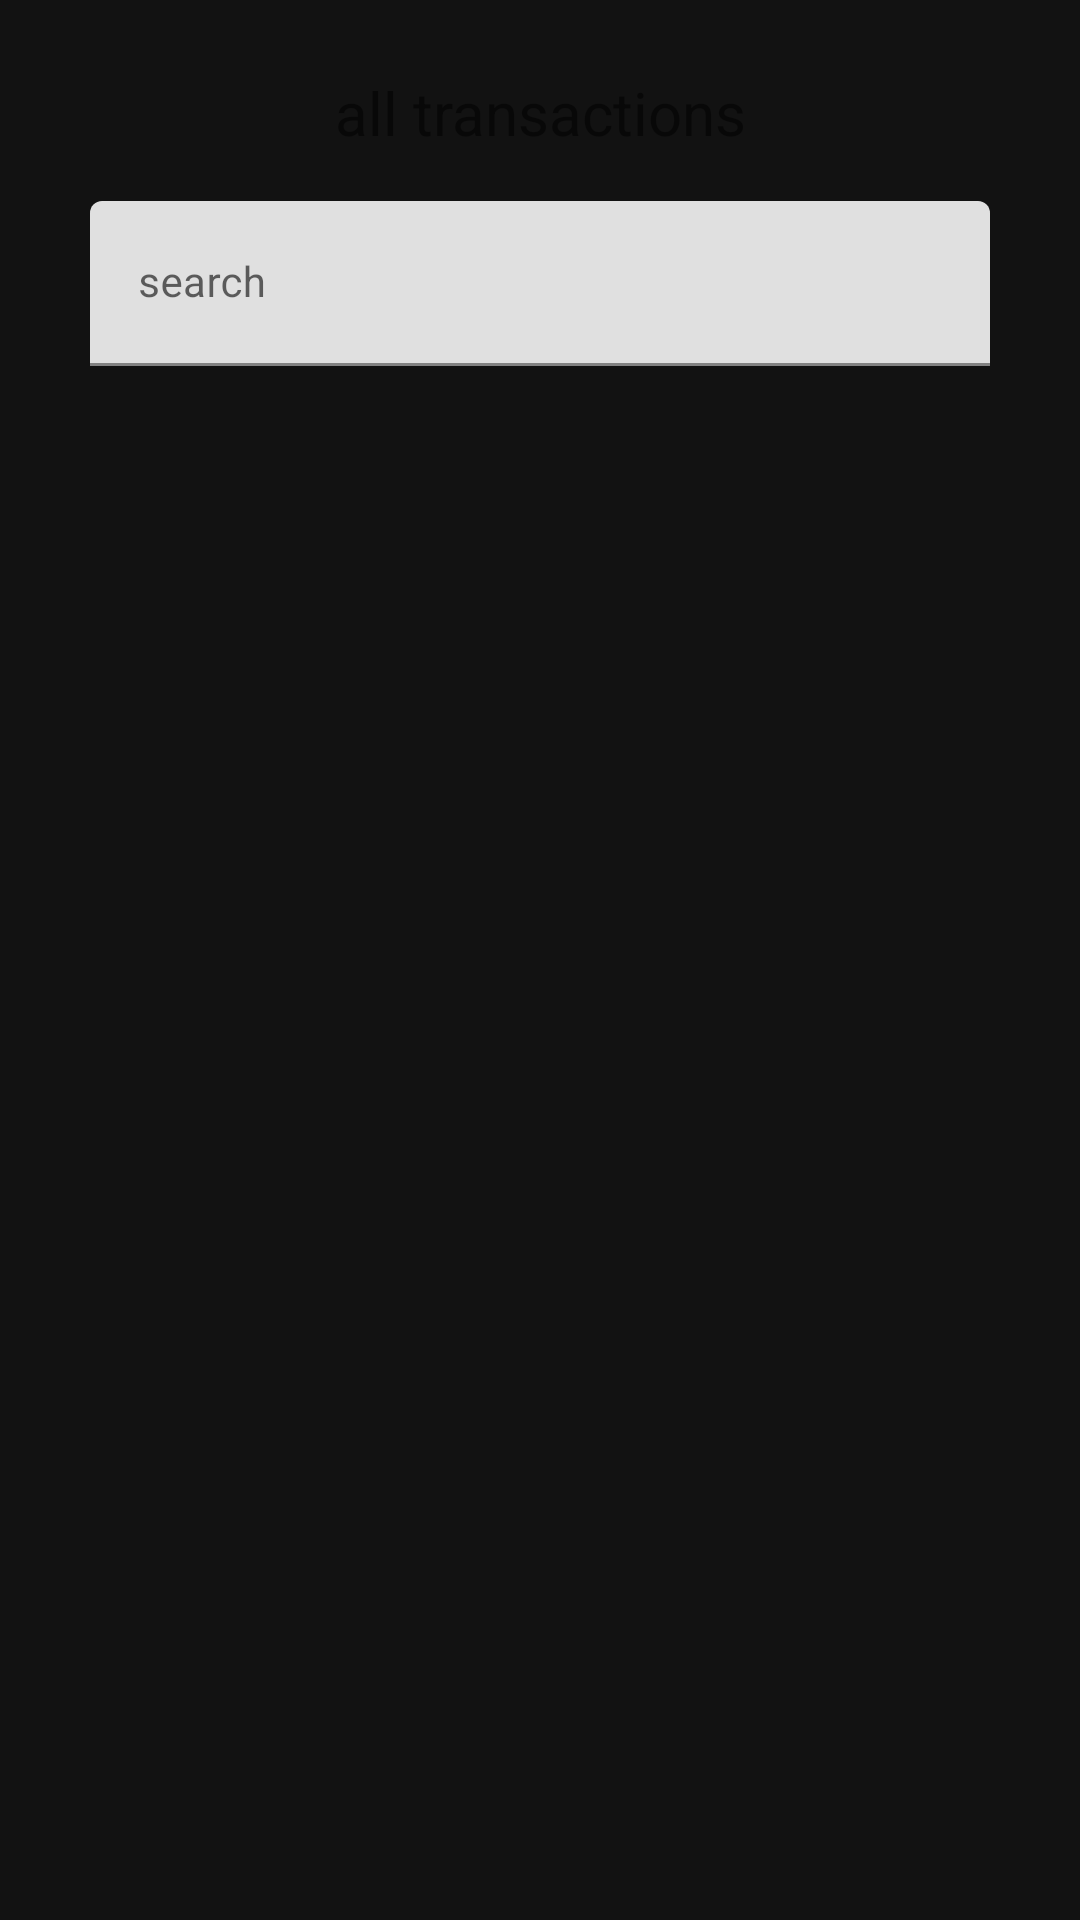

Reconstruct the res/layout file that produces this screen, plus the resources it refers to.
<!-- AndroidManifest.xml: application theme Theme.ExpenseManagement -->
<!-- res/layout/fragment_all_transactions.xml -->
<?xml version="1.0" encoding="utf-8"?>
<androidx.constraintlayout.widget.ConstraintLayout xmlns:android="http://schemas.android.com/apk/res/android"
    xmlns:app="http://schemas.android.com/apk/res-auto"
    xmlns:tools="http://schemas.android.com/tools"
    android:layout_width="match_parent"
    android:layout_height="match_parent"
    android:layout_marginHorizontal="24dp"
    android:scrollbars="none"
    tools:context=".transactionManagementModule.presentation.transactionManagement.allTransactions.AllTransactionsFragment">


    <TextView
        android:id="@+id/all_transactions_title"
        android:layout_width="wrap_content"
        android:layout_height="wrap_content"
        android:layout_marginTop="24dp"
        android:text="@string/text_all_transactions"
        android:textSize="20sp"
        app:layout_constraintEnd_toEndOf="parent"
        app:layout_constraintStart_toStartOf="parent"
        app:layout_constraintTop_toTopOf="parent" />

    <com.google.android.material.textfield.TextInputLayout
        android:id="@+id/all_transactions_search_parent"
        android:layout_width="300dp"
        android:layout_height="55dp"
        android:layout_marginTop="16dp"
        app:layout_constraintEnd_toEndOf="parent"
        app:layout_constraintStart_toStartOf="parent"
        app:layout_constraintTop_toBottomOf="@+id/all_transactions_title">

        <com.google.android.material.textfield.TextInputEditText
            android:id="@+id/all_transactions_search"
            android:layout_width="match_parent"
            android:layout_height="match_parent"
            android:hint="@string/text_search"
            android:textSize="14sp" />

    </com.google.android.material.textfield.TextInputLayout>

    <androidx.recyclerview.widget.RecyclerView
        android:id="@+id/all_transactions_rv"
        android:layout_width="match_parent"
        android:layout_height="wrap_content"
        android:layout_marginTop="8dp"
        app:layout_constraintEnd_toEndOf="parent"
        app:layout_constraintStart_toStartOf="parent"
        app:layout_constraintTop_toBottomOf="@id/all_transactions_search_parent"
        tools:listitem="@layout/rv_transaction_card" />

</androidx.constraintlayout.widget.ConstraintLayout>
<!-- res/layout/rv_transaction_card.xml (included above) -->
<?xml version="1.0" encoding="utf-8"?>
<androidx.cardview.widget.CardView xmlns:android="http://schemas.android.com/apk/res/android"
    xmlns:app="http://schemas.android.com/apk/res-auto"
    android:layout_width="match_parent"
    android:layout_height="60dp"
    android:backgroundTint="@color/surface">

    <androidx.constraintlayout.widget.ConstraintLayout
        android:layout_width="match_parent"
        android:layout_height="match_parent">

        <ImageView
            android:id="@+id/rv_transaction_border_bottom"
            android:layout_width="match_parent"
            android:layout_height="match_parent"
            android:background="@drawable/toolbar_background"
            android:contentDescription="@string/text_border_bottom"
            app:layout_constraintBottom_toBottomOf="parent"
            app:layout_constraintEnd_toEndOf="parent"
            app:layout_constraintStart_toStartOf="parent"
            app:layout_constraintTop_toTopOf="parent" />

        <androidx.cardview.widget.CardView
            android:id="@+id/cardView"
            android:layout_width="50dp"
            android:layout_height="50dp"
            android:layout_marginStart="15dp"
            android:layout_marginVertical="4dp"
            android:backgroundTint="@color/background"
            app:cardCornerRadius="10dp"
            app:layout_constraintBottom_toBottomOf="parent"
            app:layout_constraintStart_toStartOf="parent"
            app:layout_constraintTop_toTopOf="parent">

            <ImageView
                android:id="@+id/rv_transaction_logo"
                android:layout_width="24dp"
                android:layout_height="24dp"
                android:layout_gravity="center"
                android:contentDescription="@string/text_rv_transaction_logo"
                app:tint="@color/white"
                android:elevation="10dp"
                android:src="@drawable/ic_back" />
        </androidx.cardview.widget.CardView>

        <TextView
            android:id="@+id/rv_transaction_name"
            android:layout_width="wrap_content"
            android:layout_height="wrap_content"
            android:layout_marginStart="10dp"
            android:layout_marginTop="6dp"
            android:text="@string/text_placeholder"
            android:textSize="16sp"
            app:layout_constraintStart_toEndOf="@+id/cardView"
            app:layout_constraintTop_toTopOf="@+id/cardView" />

        <TextView
            android:id="@+id/rv_transaction_description"
            android:layout_width="150dp"
            android:layout_height="wrap_content"
            android:ellipsize="marquee"
            android:maxLines="1"
            android:layout_marginBottom="6dp"
            android:text="@string/text_placeholder"
            android:textSize="11sp"
            app:layout_constraintBottom_toBottomOf="@+id/cardView"
            app:layout_constraintEnd_toEndOf="@+id/rv_transaction_name"
            app:layout_constraintHorizontal_bias="0.0"
            app:layout_constraintStart_toStartOf="@+id/rv_transaction_name" />

        <TextView
            android:id="@+id/rv_transaction_amount"
            android:layout_width="wrap_content"
            android:layout_height="wrap_content"
            android:layout_marginTop="16dp"
            android:layout_marginEnd="10dp"
            android:layout_marginBottom="16dp"
            android:text="@string/text_placeholder"
            android:textColor="@color/income"
            android:textSize="18sp"
            app:layout_constraintBottom_toBottomOf="parent"
            app:layout_constraintEnd_toEndOf="parent"
            app:layout_constraintTop_toTopOf="parent" />

    </androidx.constraintlayout.widget.ConstraintLayout>

</androidx.cardview.widget.CardView>
<!-- resources referenced by this layout -->
<resources>
  <color name="background">#121212</color>
  <color name="income">#6FCF97</color>
  <color name="surface">#1A191E</color>
  <color name="white">#FFFFFFFF</color>
  <!-- drawable toolbar_background (drawable-v24) -->
  <?xml version="1.0" encoding="utf-8"?>
  <layer-list xmlns:android="http://schemas.android.com/apk/res/android">
  
      <item>
          <shape android:shape="rectangle">
              <solid android:color="@color/surface" />
          </shape>
      </item>
  
      <item
          android:left="-2dp"
          android:right="-2dp"
          android:top="-2dp">
          <shape>
              <solid android:color="@android:color/transparent" />
              <stroke
                  android:width="1dp"
                  android:color="@color/black" />
          </shape>
      </item>
  
  </layer-list>
  <string name="text_all_transactions">all transactions</string>
  <string name="text_border_bottom">border bottom</string>
  <string name="text_placeholder">placeholder</string>
  <string name="text_rv_transaction_logo">rv transaction logo</string>
  <string name="text_search">search</string>
  <style name="Theme.ExpenseManagement" parent="Theme.MaterialComponents.DayNight.NoActionBar">
          <item name="colorPrimary">@color/blue_500</item>
          <item name="colorPrimaryVariant">@color/white</item>
          <item name="colorOnPrimary">@color/black</item>
          <item name="colorAccent">@color/blue_500</item>
          <item name="android:windowBackground">@color/background</item>
          <item name="fontFamily">@font/roboto_regular</item>
          
          <item name="android:statusBarColor" tools:targetApi="l">@color/surface</item>
          <item name="android:windowLightStatusBar" tools:targetApi="m">true</item>
          <item name="android:navigationBarColor" tools:targetApi="o">@color/surface</item>
          <item name="android:windowLightNavigationBar" tools:ignore="NewApi">true
          </item>
      </style>
  <color name="black">#FF000000</color>
  <color name="blue_500">#4F9BFF</color>
</resources>
